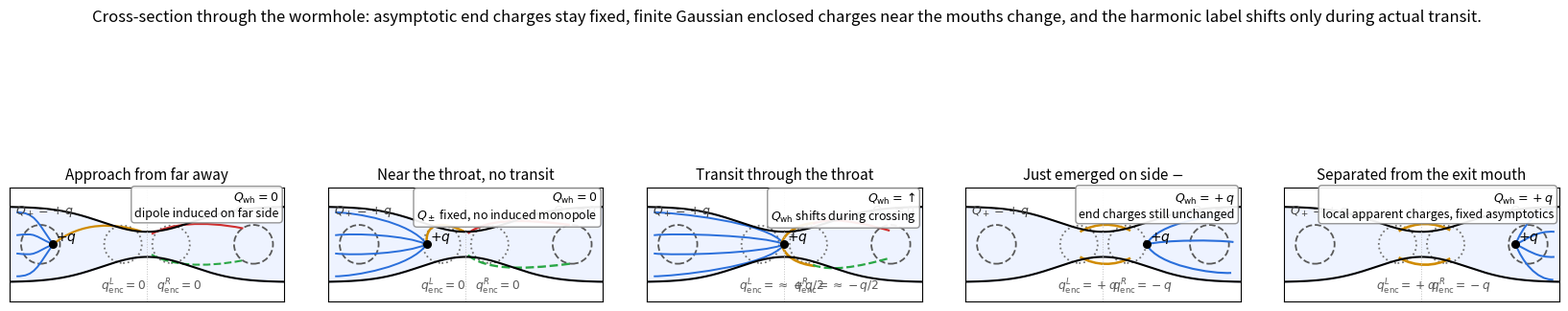
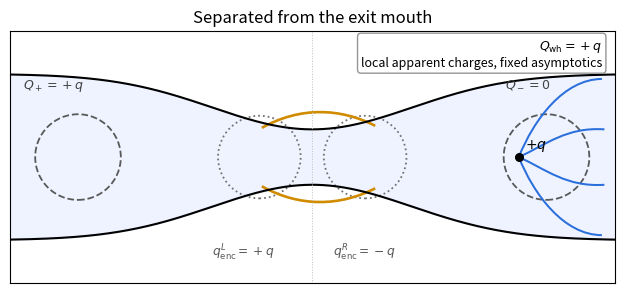

The matplotlib source for these figures, in order:
"""
Cross-section storyboard and animation for wormhole charge bookkeeping.

This version drops the previous meridional half-plane look and uses a
true left-right cross-section through the wormhole tunnel.

Outputs:
- fig4_crosssection_storyboard.pdf
- fig4_crosssection_storyboard.png
- wormhole_crosssection_story.gif
"""

from __future__ import annotations

import numpy as np
import matplotlib
matplotlib.use("Agg")
import matplotlib.pyplot as plt
from matplotlib.animation import FuncAnimation, PillowWriter
from matplotlib.patches import Circle, PathPatch
from matplotlib.path import Path


XMIN, XMAX = -6.0, 6.0
YMIN, YMAX = -2.5, 2.5


def tunnel_radius(x: np.ndarray) -> np.ndarray:
    throat = 0.55
    exterior = 1.65
    scale = 2.8
    return throat + (exterior - throat) * (1.0 - np.exp(-(np.abs(x) / scale) ** 2))


def draw_wormhole(ax: plt.Axes) -> None:
    x = np.linspace(XMIN, XMAX, 800)
    r = tunnel_radius(x)
    ax.fill_between(x, -r, r, color="#eef3ff", zorder=0)
    ax.plot(x, r, color="black", lw=1.5)
    ax.plot(x, -r, color="black", lw=1.5)
    ax.axvline(0, color="0.75", lw=0.7, ls=":")


def draw_gaussians(ax: plt.Axes, q_plus: str, q_minus: str, q_left_mouth: str, q_right_mouth: str) -> None:
    end_style = dict(fill=False, ls="--", lw=1.3, ec="0.35")
    mouth_style = dict(fill=False, ls=":", lw=1.3, ec="0.45")

    ax.add_patch(Circle((-4.65, 0), 0.85, **end_style))
    ax.add_patch(Circle((4.65, 0), 0.85, **end_style))
    ax.add_patch(Circle((-1.05, 0), 0.82, **mouth_style))
    ax.add_patch(Circle((1.05, 0), 0.82, **mouth_style))

    ax.text(-5.75, 1.36, rf"$Q_+ = {q_plus}$", fontsize=9, color="0.25")
    ax.text(3.82, 1.36, rf"$Q_- = {q_minus}$", fontsize=9, color="0.25")
    ax.text(-2.0, -1.98, rf"$q^{{L}}_{{\rm enc}} = {q_left_mouth}$", fontsize=8.8, color="0.35")
    ax.text(0.42, -1.98, rf"$q^{{R}}_{{\rm enc}} = {q_right_mouth}$", fontsize=8.8, color="0.35")


def bezier(ax: plt.Axes, points, color, lw=1.5, ls="-", alpha=1.0) -> None:
    verts = [points[0], points[1], points[2], points[3]]
    codes = [Path.MOVETO, Path.CURVE4, Path.CURVE4, Path.CURVE4]
    patch = PathPatch(Path(verts, codes), fill=False, lw=lw, ls=ls, ec=color, alpha=alpha)
    ax.add_patch(patch)


def draw_field_lines(ax: plt.Axes, stage: str, source_x: float) -> None:
    blue = "#2a6fdb"
    red = "#cf2f2f"
    green = "#2aa745"
    amber = "#d08b00"

    # Left-side source lines
    if stage in {"far", "near", "crossing"}:
        starts = [(source_x, 0.0), (source_x, 0.0), (source_x, 0.0), (source_x, 0.0)]
        ends = [(-5.7, 1.4), (-5.7, 0.4), (-5.7, -0.4), (-5.7, -1.4)]
        ctrls = [
            ((source_x - 0.7, 1.0), (-4.9, 1.4)),
            ((source_x - 0.9, 0.4), (-4.8, 0.5)),
            ((source_x - 0.9, -0.4), (-4.8, -0.5)),
            ((source_x - 0.7, -1.0), (-4.9, -1.4)),
        ]
        for st, en, (c1, c2) in zip(starts, ends, ctrls):
            bezier(ax, [st, c1, c2, en], blue, lw=1.4)

    # Lines threading the throat / snagged on topology
    if stage == "far":
        bezier(ax, [(source_x, 0.0), (-2.9, 1.0), (-1.4, 0.95), (-0.2, 0.55)], amber, lw=1.6)
        bezier(ax, [(0.2, 0.45), (1.0, 0.9), (2.4, 1.05), (4.2, 0.7)], red, lw=1.5)
        bezier(ax, [(0.2, -0.45), (1.0, -0.9), (2.4, -1.05), (4.2, -0.7)], green, lw=1.5, ls="--")
    elif stage == "near":
        bezier(ax, [(source_x, 0.0), (-1.8, 1.1), (-0.8, 0.95), (-0.05, 0.55)], amber, lw=1.8)
        bezier(ax, [(0.1, 0.48), (0.9, 1.08), (2.2, 1.15), (4.55, 0.85)], red, lw=1.7)
        bezier(ax, [(0.1, -0.48), (0.9, -1.08), (2.2, -1.15), (4.55, -0.85)], green, lw=1.7, ls="--")
    elif stage == "crossing":
        bezier(ax, [(-0.12, 0.05), (0.05, 0.55), (0.55, 0.85), (1.35, 0.95)], amber, lw=1.9)
        bezier(ax, [(-0.1, -0.05), (0.05, -0.55), (0.55, -0.85), (1.35, -0.95)], amber, lw=1.9)
        bezier(ax, [(1.25, 0.9), (2.0, 1.2), (3.2, 1.0), (4.6, 0.6)], red, lw=1.6)
        bezier(ax, [(1.25, -0.9), (2.0, -1.2), (3.2, -1.0), (4.6, -0.6)], green, lw=1.6, ls="--")
    elif stage == "emerged":
        bezier(ax, [(-1.0, 0.55), (-0.3, 0.95), (0.5, 0.95), (1.2, 0.6)], amber, lw=1.8)
        bezier(ax, [(-1.0, -0.55), (-0.3, -0.95), (0.5, -0.95), (1.2, -0.6)], amber, lw=1.8)
        starts = [(source_x, 0.0), (source_x, 0.0), (source_x, 0.0)]
        ends = [(5.6, 1.25), (5.7, 0.1), (5.6, -1.25)]
        ctrls = [
            ((source_x + 0.5, 0.95), (4.8, 1.3)),
            ((source_x + 0.8, 0.2), (4.95, 0.2)),
            ((source_x + 0.5, -0.95), (4.8, -1.3)),
        ]
        for st, en, (c1, c2) in zip(starts, ends, ctrls):
            bezier(ax, [st, c1, c2, en], blue, lw=1.5)
    elif stage == "separated":
        bezier(ax, [(-1.0, 0.58), (-0.25, 1.0), (0.55, 0.98), (1.25, 0.62)], amber, lw=1.9)
        bezier(ax, [(-1.0, -0.58), (-0.25, -1.0), (0.55, -0.98), (1.25, -0.62)], amber, lw=1.9)
        starts = [(source_x, 0.0), (source_x, 0.0), (source_x, 0.0), (source_x, 0.0)]
        ends = [(5.75, 1.55), (5.8, 0.55), (5.8, -0.55), (5.75, -1.55)]
        ctrls = [
            ((source_x + 0.3, 0.75), (5.0, 1.55)),
            ((source_x + 0.55, 0.25), (5.05, 0.6)),
            ((source_x + 0.55, -0.25), (5.05, -0.6)),
            ((source_x + 0.3, -0.75), (5.0, -1.55)),
        ]
        for st, en, (c1, c2) in zip(starts, ends, ctrls):
            bezier(ax, [st, c1, c2, en], blue, lw=1.45)


def draw_source(ax: plt.Axes, x: float, y: float = 0.0) -> None:
    ax.plot([x], [y], "ko", ms=5.5, zorder=6)
    ax.text(x + 0.12, y + 0.16, r"$+q$", fontsize=10, zorder=6)


def add_state_box(ax: plt.Axes, qwh: str, note: str) -> None:
    txt = rf"$Q_{{\rm wh}} = {qwh}$" + "\n" + note
    ax.text(
        0.98, 0.97, txt,
        transform=ax.transAxes,
        ha="right", va="top",
        fontsize=9,
        bbox=dict(boxstyle="round,pad=0.28", facecolor="white", alpha=0.92, edgecolor="0.55"),
    )


STAGES = [
    dict(name="far", title="Approach from far away", source_x=-4.1, qwh="0",
         ql="0", qr="0", note=r"dipole induced on far side"),
    dict(name="near", title="Near the throat, no transit", source_x=-1.7, qwh="0",
         ql="0", qr="0", note=r"$Q_\pm$ fixed, no induced monopole"),
    dict(name="crossing", title="Transit through the throat", source_x=0.0, qwh=r"\uparrow",
         ql=r"\approx +q/2", qr=r"\approx -q/2", note=r"$Q_{\rm wh}$ shifts during crossing"),
    dict(name="emerged", title="Just emerged on side $-$", source_x=1.9, qwh="+q",
         ql="+q", qr="-q", note=r"end charges still unchanged"),
    dict(name="separated", title="Separated from the exit mouth", source_x=4.1, qwh="+q",
         ql="+q", qr="-q", note=r"local apparent charges, fixed asymptotics"),
]


def setup_panel(ax: plt.Axes, stage: dict) -> None:
    ax.clear()
    draw_wormhole(ax)
    draw_gaussians(ax, "+q", "0", stage["ql"], stage["qr"])
    draw_field_lines(ax, stage["name"], stage["source_x"])
    draw_source(ax, stage["source_x"])
    add_state_box(ax, stage["qwh"], stage["note"])
    ax.set_xlim(XMIN, XMAX)
    ax.set_ylim(YMIN, YMAX)
    ax.set_aspect("equal")
    ax.set_xticks([])
    ax.set_yticks([])
    ax.set_title(stage["title"], fontsize=11)


def make_storyboard() -> None:
    fig, axes = plt.subplots(1, 5, figsize=(16.5, 4.3))
    for ax, stage in zip(axes, STAGES):
        setup_panel(ax, stage)

    fig.suptitle(
        "Cross-section through the wormhole: asymptotic end charges stay fixed, "
        "finite Gaussian enclosed charges near the mouths change, and the harmonic "
        "label shifts only during actual transit.",
        fontsize=12,
        y=0.995,
    )
    fig.tight_layout(rect=[0, 0, 1, 0.92])
    fig.savefig("fig4_crosssection_storyboard.pdf", bbox_inches="tight")
    fig.savefig("fig4_crosssection_storyboard.png", dpi=220, bbox_inches="tight")
    plt.close(fig)
    print("wrote fig4_crosssection_storyboard.pdf")
    print("wrote fig4_crosssection_storyboard.png")


def interpolate_stage(i0: int, i1: int, t: float) -> dict:
    s0 = STAGES[i0]
    s1 = STAGES[i1]
    return dict(
        name=s0["name"] if t < 0.5 else s1["name"],
        title=s1["title"],
        source_x=(1 - t) * s0["source_x"] + t * s1["source_x"],
        qwh=s0["qwh"] if t < 0.5 else s1["qwh"],
        ql=s0["ql"] if t < 0.5 else s1["ql"],
        qr=s0["qr"] if t < 0.5 else s1["qr"],
        note=s1["note"],
    )


def make_gif() -> None:
    fig, ax = plt.subplots(figsize=(7.8, 4.5))

    timeline = []
    timeline += [STAGES[0]] * 6
    timeline += [interpolate_stage(0, 1, t) for t in np.linspace(0, 1, 10)]
    timeline += [STAGES[1]] * 5
    timeline += [interpolate_stage(1, 2, t) for t in np.linspace(0, 1, 8)]
    timeline += [STAGES[2]] * 5
    timeline += [interpolate_stage(2, 3, t) for t in np.linspace(0, 1, 8)]
    timeline += [STAGES[3]] * 5
    timeline += [interpolate_stage(3, 4, t) for t in np.linspace(0, 1, 10)]
    timeline += [STAGES[4]] * 10

    def update(i):
        setup_panel(ax, timeline[i])
        ax.set_title(timeline[i]["title"], fontsize=12)
        return []

    ani = FuncAnimation(fig, update, frames=len(timeline), interval=180, blit=False)
    ani.save("wormhole_crosssection_story.gif", writer=PillowWriter(fps=6))
    plt.close(fig)
    print("wrote wormhole_crosssection_story.gif")


if __name__ == "__main__":
    make_storyboard()
    make_gif()
